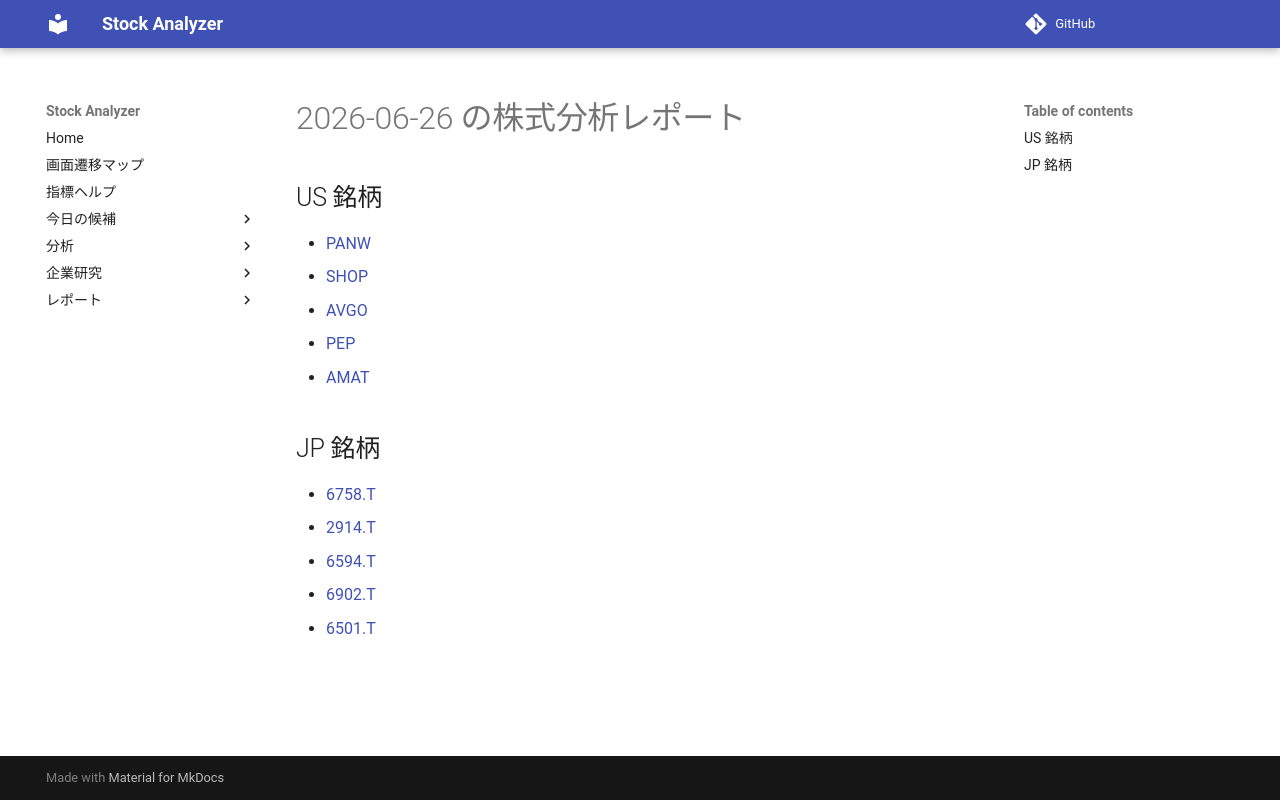

repository: Yumi-note/Making-APP · page: reports/2026-06-26/172530/index.html · generator: mkdocs

# 2026-06-26 の株式分析レポート

## US 銘柄

- [PANW](PANW.md)
- [SHOP](SHOP.md)
- [AVGO](AVGO.md)
- [PEP](PEP.md)
- [AMAT](AMAT.md)

## JP 銘柄

- [6758.T](6758_T.md)
- [2914.T](2914_T.md)
- [6594.T](6594_T.md)
- [6902.T](6902_T.md)
- [6501.T](6501_T.md)
